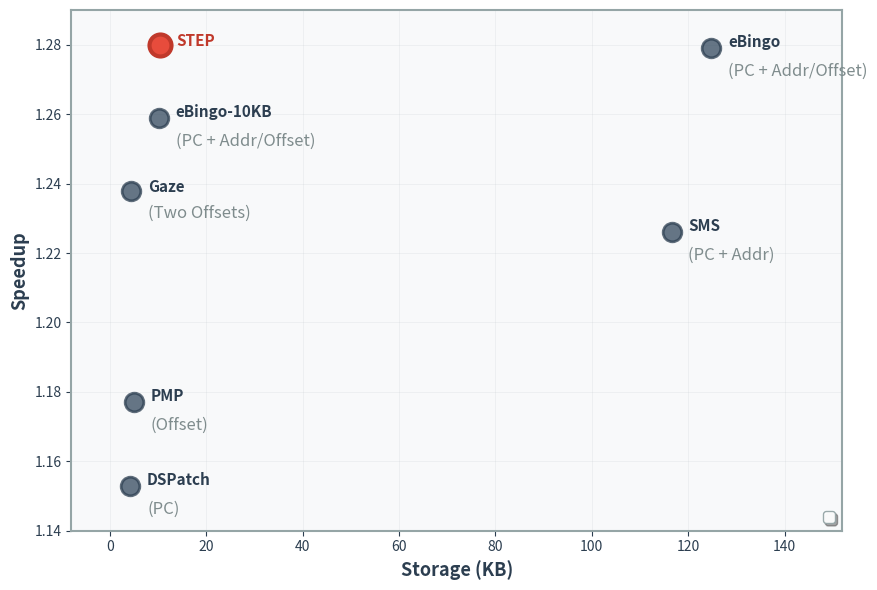

This chart was generated by the following Python code:
import matplotlib.pyplot as plt
import matplotlib.patches as patches
import numpy as np

# Data with method information
prefetchers = {
    'SMS': {'storage': 116.6, 'speedup': 1.226, 'method': 'PC + Addr'},
    'DSPatch': {'storage': 4.25, 'speedup': 1.153, 'method': 'PC'},
    'PMP': {'storage': 5.0, 'speedup': 1.177, 'method': 'Offset'},
    'Gaze': {'storage': 4.46, 'speedup': 1.238, 'method': 'Two Offsets'},
    'STEP': {'storage': 10.4, 'speedup': 1.28, 'method': ''},
    # 'Bingo': {'storage': 122.8, 'speedup': 1.277, 'method': 'PC + Addr/Offset'},
    # 'Bingo-10KB': {'storage': 10.1, 'speedup': 1.246, 'method': ''},
    'eBingo-10KB': {'storage': 10.2, 'speedup': 1.259, 'method': 'PC + Addr/Offset'},
    'eBingo': {'storage': 124.8, 'speedup': 1.279, 'method': 'PC + Addr/Offset'},
}

# Create figure with lower height
fig, ax = plt.subplots(figsize=(9, 6))

# Set background color
ax.set_facecolor('#f8f9fa')
fig.patch.set_facecolor('white')

# Plot all points
for name in prefetchers.keys():
    x = prefetchers[name]['storage']
    y = prefetchers[name]['speedup']
    
    if name == 'STEP':
        ax.scatter(x, y, s=250, c='#e74c3c', marker='o', 
                   edgecolors='#c0392b', linewidths=3, zorder=5, )
    if name == "STEP_L":
        ax.scatter(x, y, s=250, c='#e74c3c', marker='o', 
                   edgecolors='#c0392b', linewidths=3, zorder=5, )
    else:
        ax.scatter(x, y, s=180, c='#34495e', marker='o', 
                   edgecolors='#2c3e50', linewidths=2, alpha=0.75, zorder=4)
    
    # Add name labels
    offset_x = 12 if name != 'Bingo' else -42
    offset_y = 0.8 if name not in ['STEP', 'Gaze'] else -0.8
    
    ax.annotate(name, (x, y), xytext=(offset_x, offset_y), 
                textcoords='offset points', fontsize=11, 
                fontweight='bold' if name == 'STEP' else 'semibold',
                color='#c0392b' if name == 'STEP' else '#2c3e50')
    
    # Add method information below each point
    if prefetchers[name]['method']:
        method_offset_y = -20
        ax.annotate(f"({prefetchers[name]['method']})", (x, y), 
                    xytext=(offset_x , method_offset_y), 
                    textcoords='offset points', fontsize=12, 
                    style='italic', color='#7f8c8d')

# Labels with better styling
ax.set_xlabel('Storage (KB)', fontsize=13, fontweight='bold', color='#2c3e50')
ax.set_ylabel('Speedup', fontsize=13, fontweight='bold', color='#2c3e50')

# Grid with subtle styling
ax.grid(True, alpha=0.25, linestyle='-', linewidth=0.5, color='#bdc3c7')
ax.set_axisbelow(True)

# Set axis limits
ax.set_xlim(-8, 152)
ax.set_ylim(1.14, 1.29)

# Customize spines
for spine in ax.spines.values():
    spine.set_edgecolor('#95a5a6')
    spine.set_linewidth(1.5)

# Legend with better styling
legend = ax.legend(loc='lower right', fontsize=11, frameon=True, 
                   fancybox=True, shadow=True, framealpha=0.95)
legend.get_frame().set_facecolor('white')
legend.get_frame().set_edgecolor('#95a5a6')

# Tick parameters
ax.tick_params(axis='both', which='major', labelsize=10, colors='#2c3e50')

plt.tight_layout()

# Save as PDF
plt.savefig('prefetcher_comparison.pdf', format='pdf', bbox_inches='tight', dpi=300)
print("Graph saved as 'prefetcher_comparison.pdf'")
